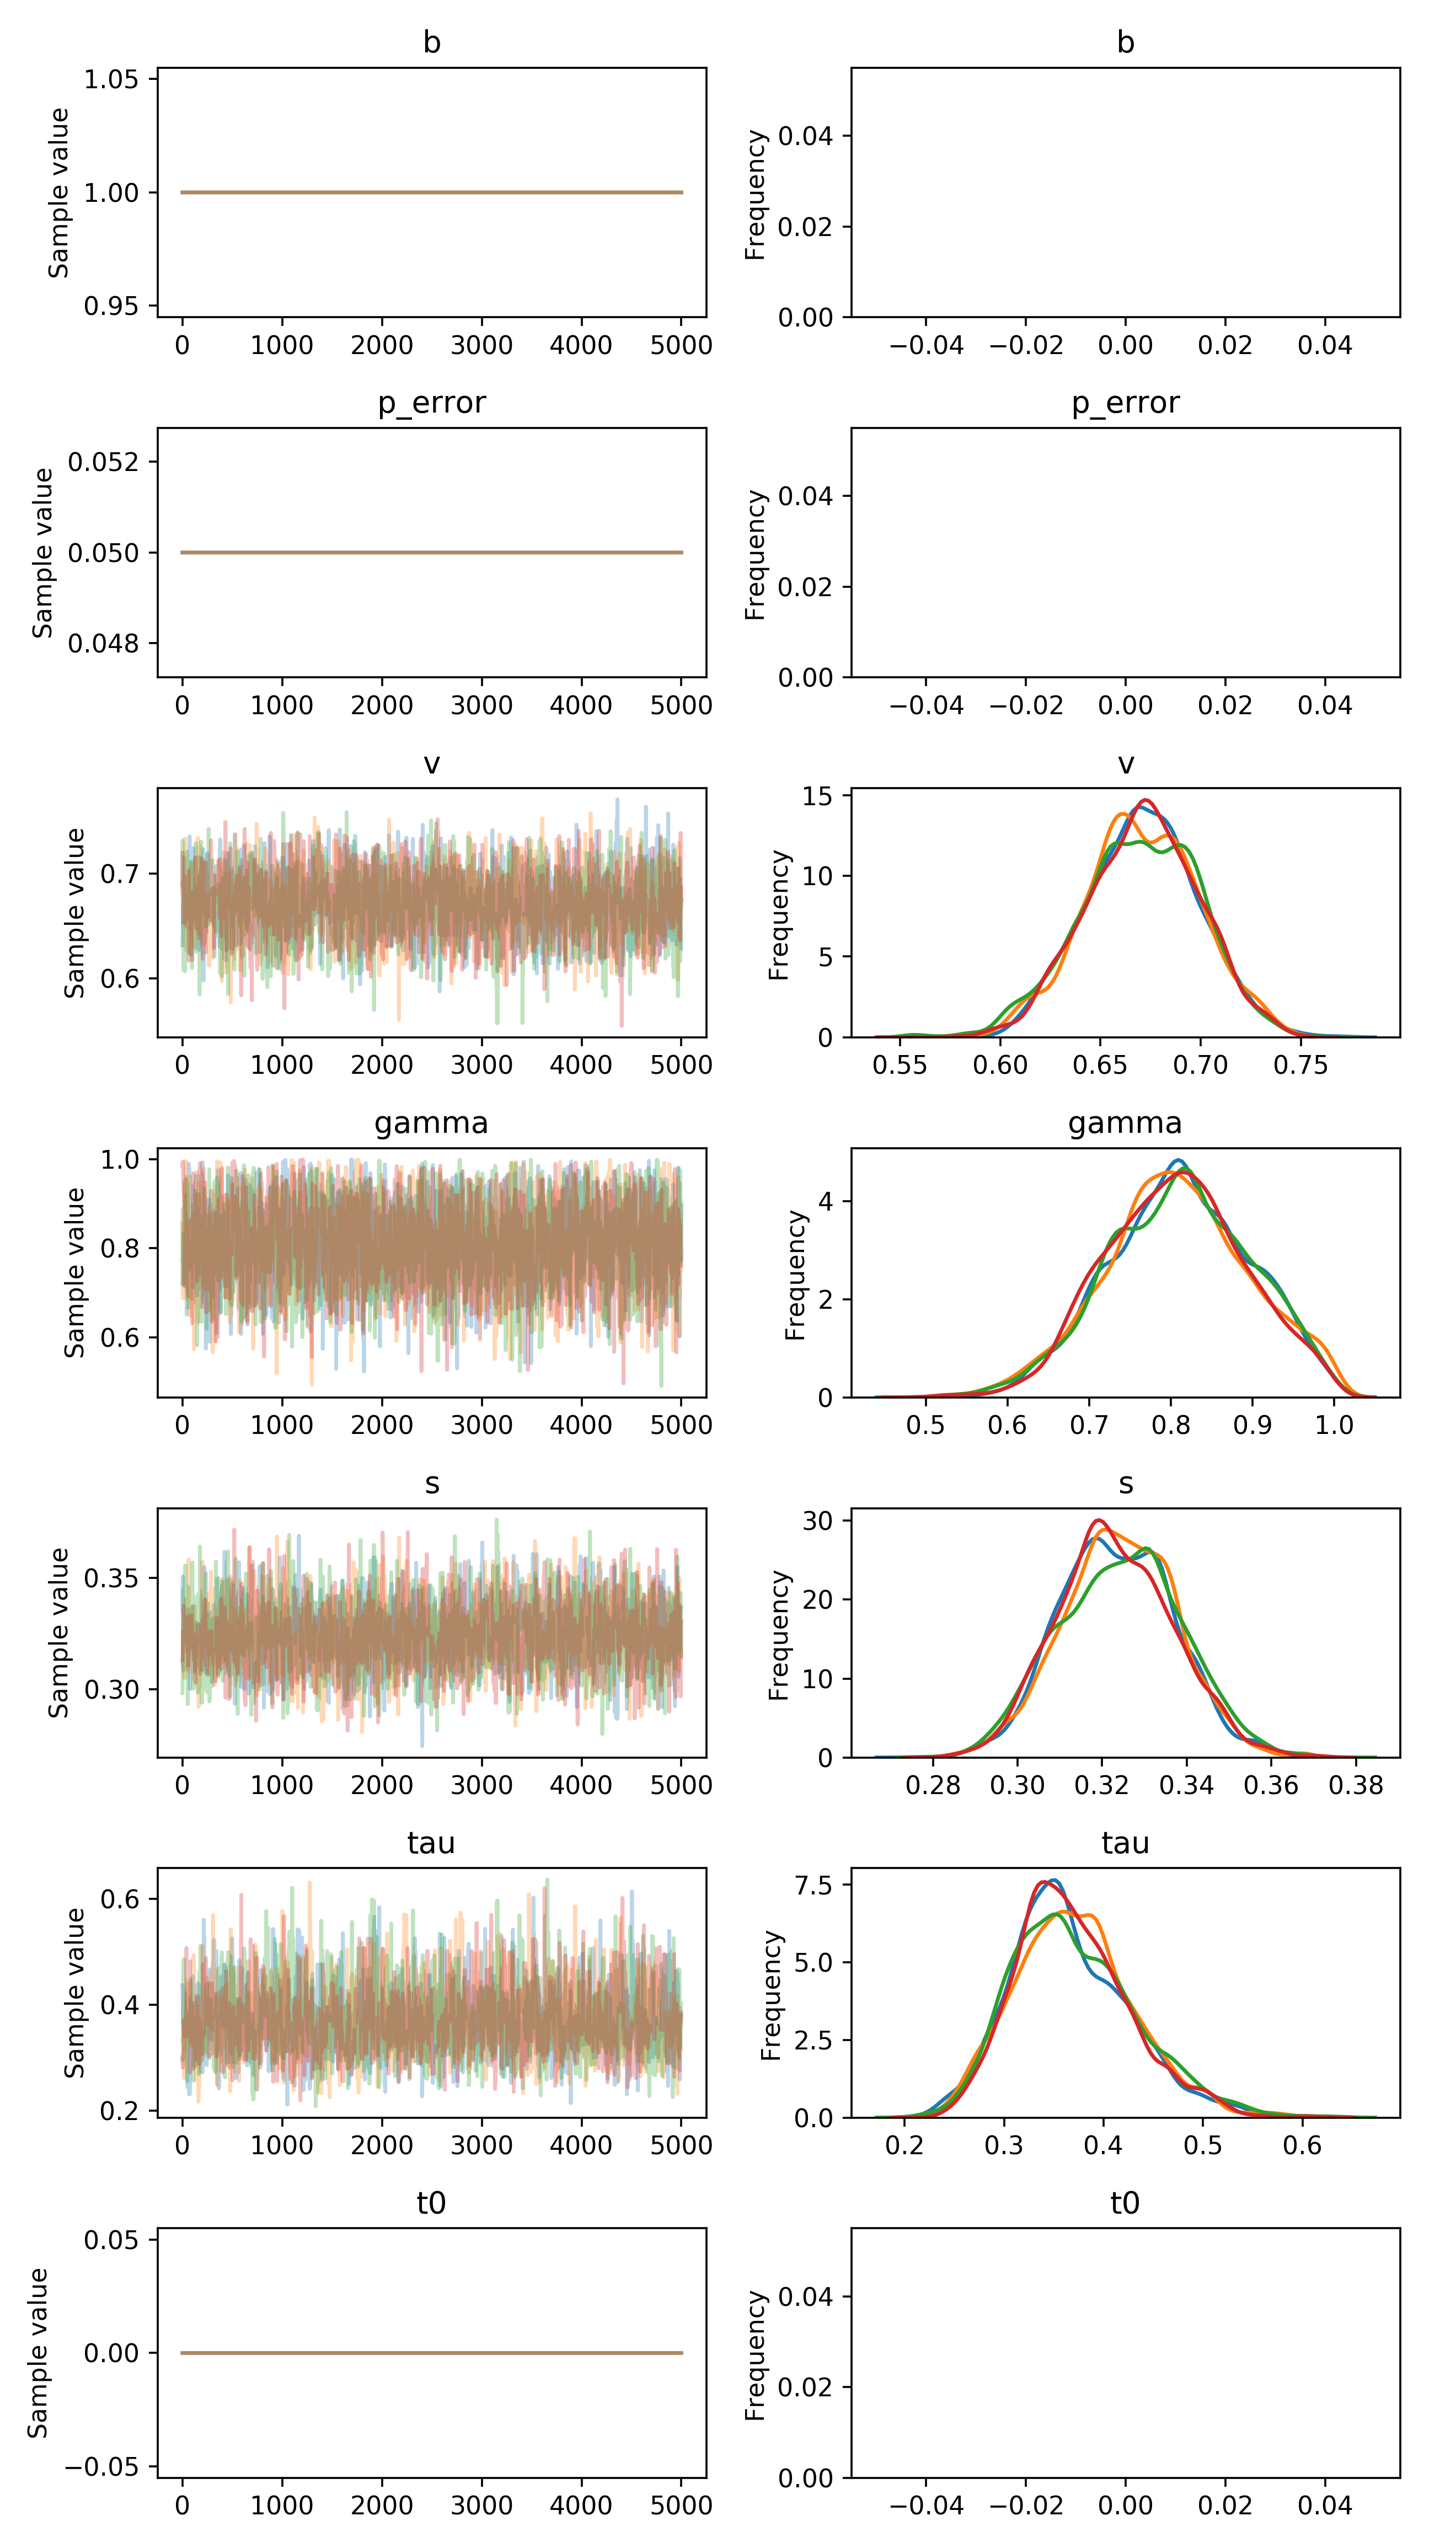

The table this chart was drawn from, first rows:
, b, p_error, v__0_0, gamma__0_0, s__0_0, tau__0_0, t0__0_0
0, 1.0, 0.05, 0.6314, 0.7712, 0.3456, 0.4371, 0.0
1, 1.0, 0.05, 0.6397, 0.7712, 0.3346, 0.4371, 0.0
2, 1.0, 0.05, 0.6397, 0.7712, 0.3346, 0.4371, 0.0
3, 1.0, 0.05, 0.6397, 0.7712, 0.3346, 0.4081, 0.0
4, 1.0, 0.05, 0.6397, 0.7712, 0.3505, 0.4081, 0.0
5, 1.0, 0.05, 0.6691, 0.7712, 0.3505, 0.3636, 0.0
6, 1.0, 0.05, 0.6691, 0.7712, 0.3505, 0.3636, 0.0
7, 1.0, 0.05, 0.6691, 0.7712, 0.3083, 0.3636, 0.0
8, 1.0, 0.05, 0.6691, 0.8336, 0.3083, 0.3636, 0.0
9, 1.0, 0.05, 0.6691, 0.8336, 0.3083, 0.4001, 0.0
10, 1.0, 0.05, 0.6691, 0.7186, 0.3083, 0.4001, 0.0
11, 1.0, 0.05, 0.6691, 0.7186, 0.3083, 0.4001, 0.0
12, 1.0, 0.05, 0.6691, 0.7186, 0.3407, 0.4001, 0.0
13, 1.0, 0.05, 0.6691, 0.7186, 0.3239, 0.4001, 0.0
14, 1.0, 0.05, 0.6691, 0.7186, 0.3124, 0.3536, 0.0
15, 1.0, 0.05, 0.6593, 0.7186, 0.3124, 0.3536, 0.0
16, 1.0, 0.05, 0.6593, 0.7186, 0.3124, 0.3536, 0.0
17, 1.0, 0.05, 0.7154, 0.8248, 0.3124, 0.3536, 0.0
18, 1.0, 0.05, 0.7154, 0.8248, 0.3124, 0.3403, 0.0
19, 1.0, 0.05, 0.7154, 0.8248, 0.3124, 0.3403, 0.0
20, 1.0, 0.05, 0.6509, 0.8248, 0.3124, 0.3403, 0.0
21, 1.0, 0.05, 0.6917, 0.8248, 0.3166, 0.3403, 0.0
22, 1.0, 0.05, 0.6917, 0.8248, 0.3166, 0.3403, 0.0
23, 1.0, 0.05, 0.6917, 0.8248, 0.3166, 0.3403, 0.0
24, 1.0, 0.05, 0.6917, 0.8248, 0.3166, 0.3403, 0.0
25, 1.0, 0.05, 0.6917, 0.8248, 0.3166, 0.3403, 0.0
26, 1.0, 0.05, 0.6917, 0.8248, 0.3166, 0.3403, 0.0
27, 1.0, 0.05, 0.661, 0.8248, 0.3166, 0.3403, 0.0
28, 1.0, 0.05, 0.661, 0.8001, 0.3098, 0.4227, 0.0
29, 1.0, 0.05, 0.661, 0.8001, 0.3098, 0.4227, 0.0
30, 1.0, 0.05, 0.661, 0.8001, 0.3221, 0.349, 0.0
31, 1.0, 0.05, 0.661, 0.8001, 0.3332, 0.349, 0.0
32, 1.0, 0.05, 0.661, 0.8001, 0.3332, 0.349, 0.0
33, 1.0, 0.05, 0.661, 0.8001, 0.3332, 0.3932, 0.0
34, 1.0, 0.05, 0.661, 0.8001, 0.3292, 0.3932, 0.0
35, 1.0, 0.05, 0.661, 0.8001, 0.3291, 0.3932, 0.0
36, 1.0, 0.05, 0.661, 0.8001, 0.3291, 0.3932, 0.0
37, 1.0, 0.05, 0.661, 0.8656, 0.3255, 0.3401, 0.0
38, 1.0, 0.05, 0.661, 0.8656, 0.3255, 0.3631, 0.0
39, 1.0, 0.05, 0.661, 0.9203, 0.3234, 0.3631, 0.0
40, 1.0, 0.05, 0.661, 0.9203, 0.3234, 0.3631, 0.0
41, 1.0, 0.05, 0.661, 0.9203, 0.3283, 0.3631, 0.0
42, 1.0, 0.05, 0.661, 0.6509, 0.3283, 0.3631, 0.0
43, 1.0, 0.05, 0.6574, 0.6509, 0.3283, 0.3631, 0.0
44, 1.0, 0.05, 0.6574, 0.8373, 0.3283, 0.3631, 0.0
45, 1.0, 0.05, 0.6574, 0.8373, 0.3283, 0.3891, 0.0
46, 1.0, 0.05, 0.6574, 0.8373, 0.3283, 0.3891, 0.0
47, 1.0, 0.05, 0.6565, 0.8671, 0.3283, 0.3891, 0.0
48, 1.0, 0.05, 0.6565, 0.8671, 0.3283, 0.3891, 0.0
49, 1.0, 0.05, 0.6565, 0.8671, 0.3283, 0.2886, 0.0
50, 1.0, 0.05, 0.6565, 0.921, 0.3283, 0.2886, 0.0
51, 1.0, 0.05, 0.6565, 0.921, 0.3091, 0.2438, 0.0
52, 1.0, 0.05, 0.6565, 0.921, 0.3091, 0.2438, 0.0
53, 1.0, 0.05, 0.6809, 0.921, 0.3091, 0.2911, 0.0
54, 1.0, 0.05, 0.6809, 0.8632, 0.3147, 0.2911, 0.0
55, 1.0, 0.05, 0.6782, 0.8632, 0.3088, 0.2911, 0.0
56, 1.0, 0.05, 0.6782, 0.8632, 0.3088, 0.3742, 0.0
57, 1.0, 0.05, 0.6805, 0.7703, 0.3358, 0.3588, 0.0
58, 1.0, 0.05, 0.6805, 0.8486, 0.3358, 0.3588, 0.0
59, 1.0, 0.05, 0.6805, 0.8486, 0.3358, 0.3588, 0.0
... 19,940 more rows
